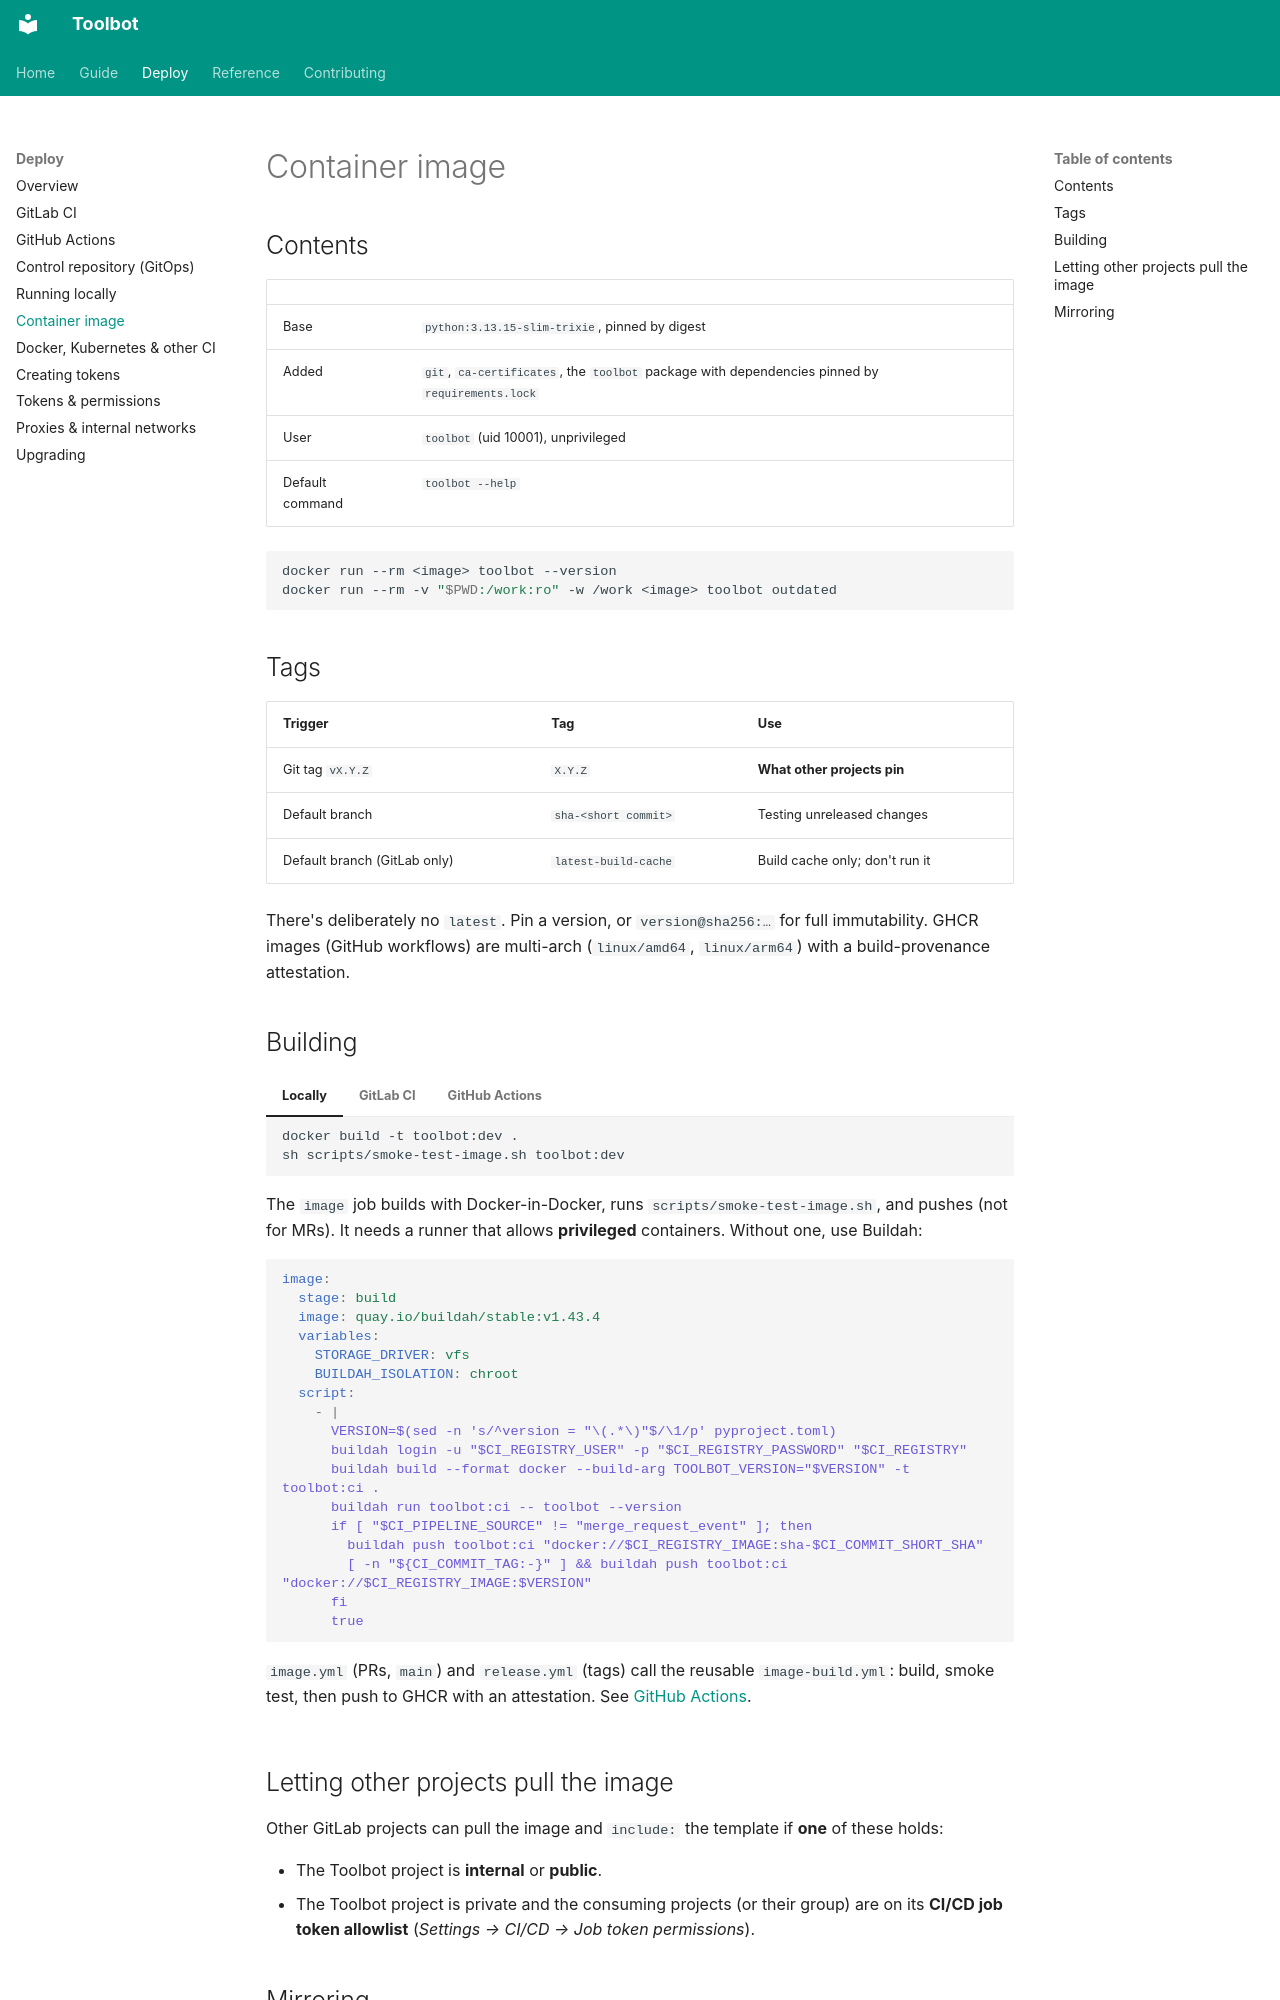

repository: CharlieWoo01/toolbot · page: deploy/image/index.html · generator: mkdocs

# Container image

## Contents

| | |
| --- | --- |
| Base | `python:3.13.15-slim-trixie`, pinned by digest |
| Added | `git`, `ca-certificates`, the `toolbot` package with dependencies pinned by `requirements.lock` |
| User | `toolbot` (uid 10001), unprivileged |
| Default command | `toolbot --help` |

```sh
docker run --rm <image> toolbot --version
docker run --rm -v "$PWD:/work:ro" -w /work <image> toolbot outdated
```

## Tags

| Trigger | Tag | Use |
| --- | --- | --- |
| Git tag `vX.Y.Z` | `X.Y.Z` | **What other projects pin** |
| Default branch | `sha-<short commit>` | Testing unreleased changes |
| Default branch (GitLab only) | `latest-build-cache` | Build cache only; don't run it |

There's deliberately no `latest`. Pin a version, or `version@sha256:…` for full immutability. GHCR images (GitHub workflows) are multi-arch (`linux/amd64`, `linux/arm64`) with a build-provenance attestation.

## Building

=== "Locally"

    ```sh
    docker build -t toolbot:dev .
    sh scripts/smoke-test-image.sh toolbot:dev
    ```

=== "GitLab CI"

    The `image` job builds with Docker-in-Docker, runs `scripts/smoke-test-image.sh`, and pushes (not for MRs). It needs a runner that allows **privileged** containers. Without one, use Buildah:

    ```yaml
    image:
      stage: build
      image: quay.io/buildah/stable:v1.43.4
      variables:
        STORAGE_DRIVER: vfs
        BUILDAH_ISOLATION: chroot
      script:
        - |
          VERSION=$(sed -n 's/^version = "\(.*\)"$/\1/p' pyproject.toml)
          buildah login -u "$CI_REGISTRY_USER" -p "$CI_REGISTRY_PASSWORD" "$CI_REGISTRY"
          buildah build --format docker --build-arg TOOLBOT_VERSION="$VERSION" -t toolbot:ci .
          buildah run toolbot:ci -- toolbot --version
          if [ "$CI_PIPELINE_SOURCE" != "merge_request_event" ]; then
            buildah push toolbot:ci "docker://$CI_REGISTRY_IMAGE:sha-$CI_COMMIT_SHORT_SHA"
            [ -n "${CI_COMMIT_TAG:-}" ] && buildah push toolbot:ci "docker://$CI_REGISTRY_IMAGE:$VERSION"
          fi
          true
    ```

=== "GitHub Actions"

    `image.yml` (PRs, `main`) and `release.yml` (tags) call the reusable `image-build.yml`: build, smoke test, then push to GHCR with an attestation. See [GitHub Actions](github-actions.md).

## Letting other projects pull the image

Other GitLab projects can pull the image and `include:` the template if **one** of these holds:

- The Toolbot project is **internal** or **public**.
- The Toolbot project is private and the consuming projects (or their group) are on its **CI/CD job token allowlist** (*Settings → CI/CD → Job token permissions*).
